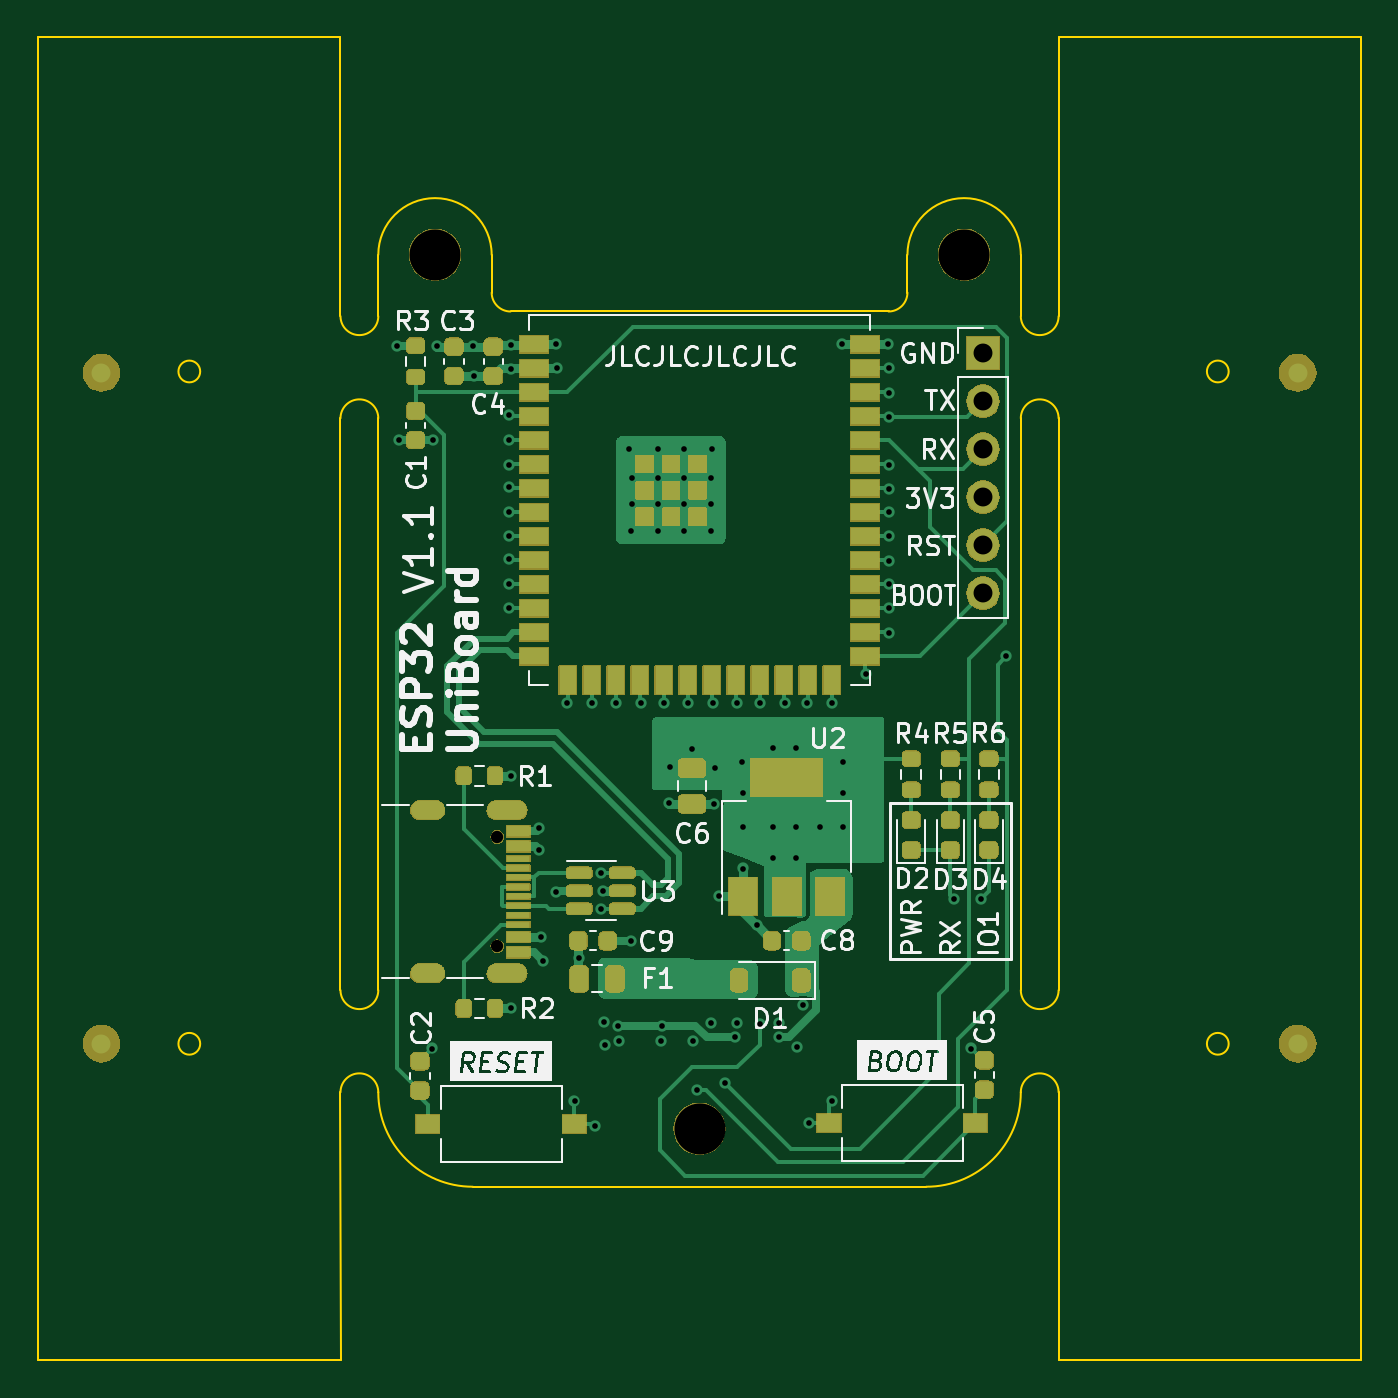
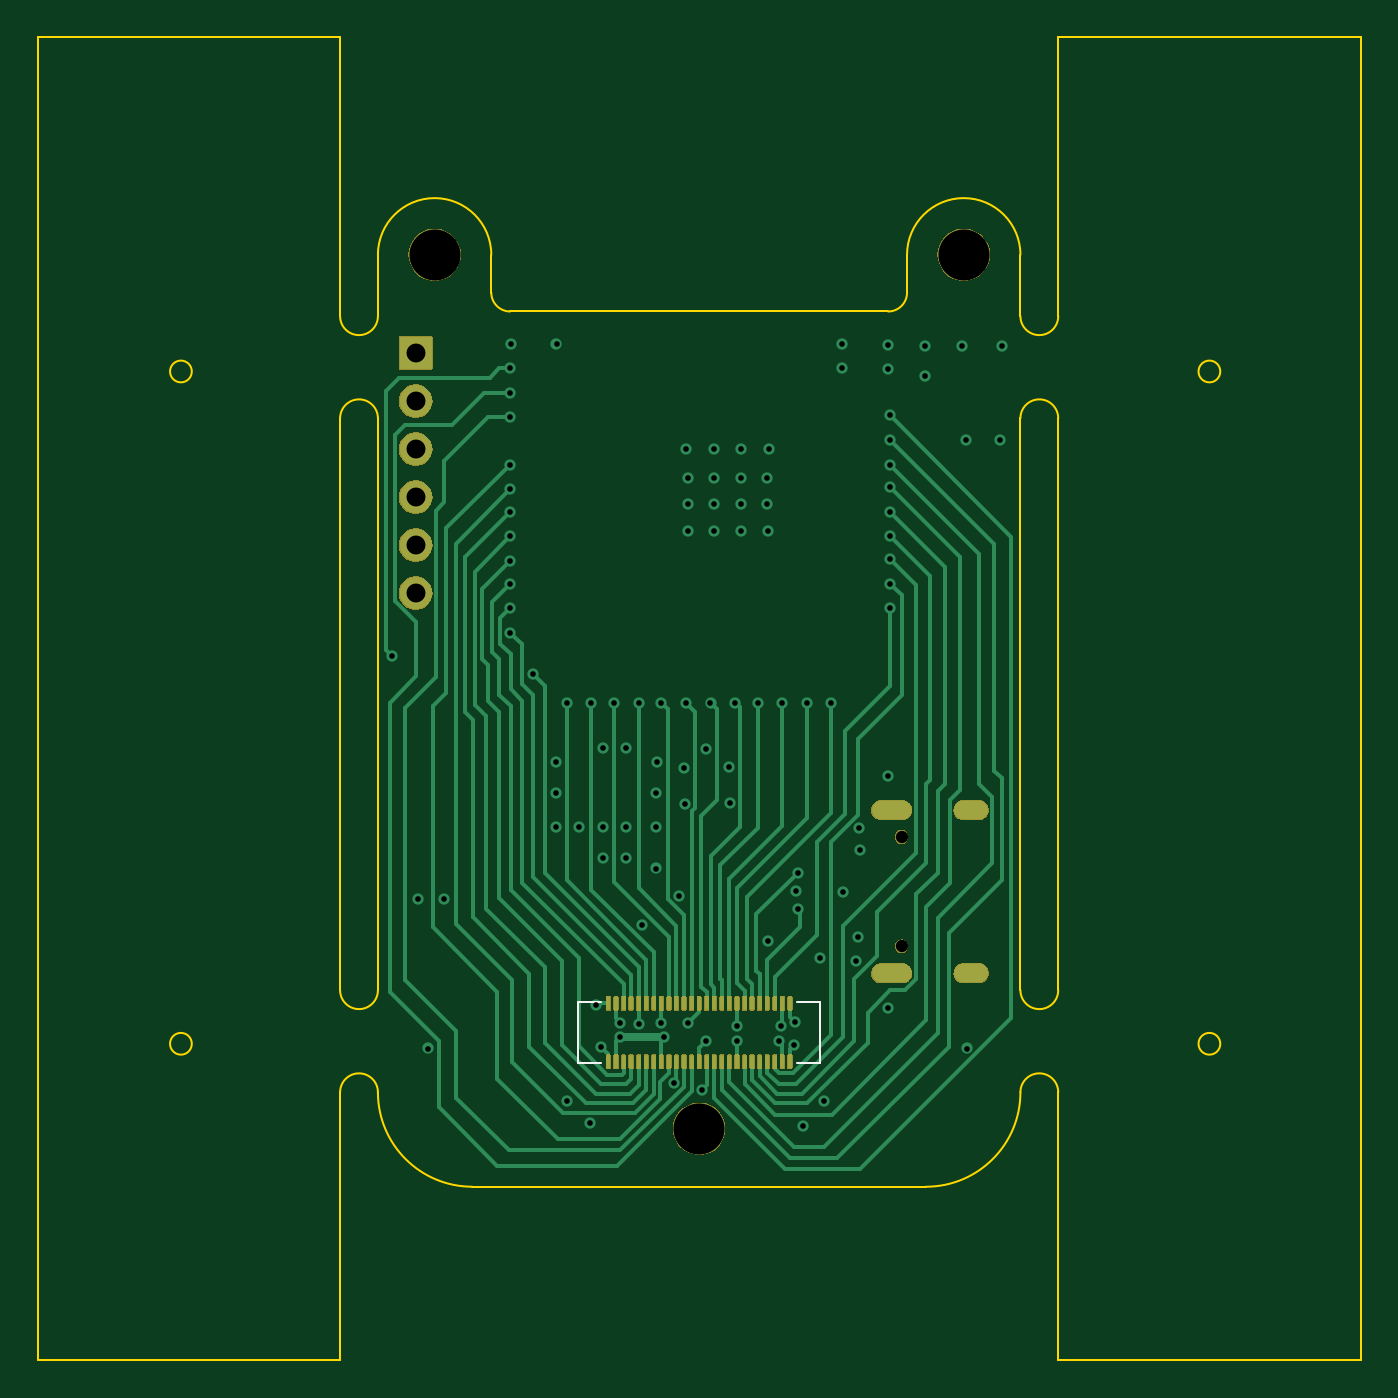
Circuit board: 13 layer files. Board 70.0 x 70.0 mm.
- bottom_copper: ESP32_UniBoard_panelized-B_Cu.gbr (24231 bytes)
- bottom_mask: ESP32_UniBoard_panelized-B_Mask.gbr (45612 bytes)
- paste: ESP32_UniBoard_panelized-B_Paste.gbr (2429 bytes)
- bottom_silk: ESP32_UniBoard_panelized-B_Silkscreen.gbr (849 bytes)
- outline: ESP32_UniBoard_panelized-Edge_Cuts.gbr (2893 bytes)
- top_copper: ESP32_UniBoard_panelized-F_Cu.gbr (39188 bytes)
- top_mask: ESP32_UniBoard_panelized-F_Mask.gbr (126526 bytes)
- paste: ESP32_UniBoard_panelized-F_Paste.gbr (5943 bytes)
- top_silk: ESP32_UniBoard_panelized-F_Silkscreen.gbr (71294 bytes)
- inner_copper: ESP32_UniBoard_panelized-In1_Cu.gbr (92991 bytes)
- inner_copper: ESP32_UniBoard_panelized-In2_Cu.gbr (121549 bytes)
- drill: ESP32_UniBoard_panelized-NPTH.drl (517 bytes)
- drill: ESP32_UniBoard_panelized-PTH.drl (2657 bytes)

=== bottom_copper: ESP32_UniBoard_panelized-B_Cu.gbr (24231 bytes, source omitted) ===
=== bottom_mask: ESP32_UniBoard_panelized-B_Mask.gbr (45612 bytes, source omitted) ===
=== paste: ESP32_UniBoard_panelized-B_Paste.gbr (2429 bytes, source withheld) ===
=== bottom_silk: ESP32_UniBoard_panelized-B_Silkscreen.gbr ===
%TF.GenerationSoftware,KiCad,Pcbnew,7.0.5-7.0.5~ubuntu23.04.1*%
%TF.CreationDate,2023-06-30T21:45:37+02:00*%
%TF.ProjectId,ESP32_UniBoard_panelized,45535033-325f-4556-9e69-426f6172645f,rev?*%
%TF.SameCoordinates,Original*%
%TF.FileFunction,Legend,Bot*%
%TF.FilePolarity,Positive*%
%FSLAX46Y46*%
G04 Gerber Fmt 4.6, Leading zero omitted, Abs format (unit mm)*
G04 Created by KiCad (PCBNEW 7.0.5-7.0.5~ubuntu23.04.1) date 2023-06-30 21:45:37*
%MOMM*%
%LPD*%
G01*
G04 APERTURE LIST*
%ADD10C,0.120000*%
G04 APERTURE END LIST*
D10*
%TO.C,J3*%
X114717300Y-86853200D02*
X115917300Y-86853200D01*
X114717300Y-90053200D02*
X114717300Y-86853200D01*
X114717300Y-90053200D02*
X115917300Y-90053200D01*
X127517300Y-86853200D02*
X126317300Y-86853200D01*
X127517300Y-90053200D02*
X126317300Y-90053200D01*
X127517300Y-90053200D02*
X127517300Y-86853200D01*
%TD*%
M02*

=== outline: ESP32_UniBoard_panelized-Edge_Cuts.gbr ===
%TF.GenerationSoftware,KiCad,Pcbnew,7.0.5-7.0.5~ubuntu23.04.1*%
%TF.CreationDate,2023-06-30T21:45:37+02:00*%
%TF.ProjectId,ESP32_UniBoard_panelized,45535033-325f-4556-9e69-426f6172645f,rev?*%
%TF.SameCoordinates,Original*%
%TF.FileFunction,Profile,NP*%
%FSLAX46Y46*%
G04 Gerber Fmt 4.6, Leading zero omitted, Abs format (unit mm)*
G04 Created by KiCad (PCBNEW 7.0.5-7.0.5~ubuntu23.04.1) date 2023-06-30 21:45:37*
%MOMM*%
%LPD*%
G01*
G04 APERTURE LIST*
%TA.AperFunction,Profile*%
%ADD10C,0.100000*%
%TD*%
G04 APERTURE END LIST*
D10*
X149117300Y-89053200D02*
G75*
G03*
X149117300Y-89053200I-576000J0D01*
G01*
X149117300Y-53477200D02*
G75*
G03*
X149117300Y-53477200I-576000J0D01*
G01*
X94693300Y-89053200D02*
G75*
G03*
X94693300Y-89053200I-576000J0D01*
G01*
X94693300Y-53477200D02*
G75*
G03*
X94693300Y-53477200I-576000J0D01*
G01*
X140117300Y-105803200D02*
X140117300Y-91618800D01*
X156117300Y-105803200D02*
X156117300Y-35803200D01*
X138117300Y-86218800D02*
G75*
G03*
X140117300Y-86218800I1000000J0D01*
G01*
X140117300Y-55953200D02*
G75*
G03*
X138117300Y-55953200I-1000000J0D01*
G01*
X140117300Y-86218800D02*
X140117300Y-55953200D01*
X138117300Y-50553200D02*
G75*
G03*
X140117300Y-50553200I1000000J0D01*
G01*
X140117300Y-50553200D02*
X140117300Y-35803200D01*
X140117300Y-105803200D02*
X156117300Y-105803200D01*
X140117300Y-91618800D02*
G75*
G03*
X138117300Y-91618800I-1000000J0D01*
G01*
X156117300Y-35803200D02*
X140117300Y-35803200D01*
X138117300Y-50553200D02*
X138117300Y-47303200D01*
X138117300Y-86218800D02*
X138117300Y-55953200D01*
X86117300Y-35803200D02*
X102117300Y-35803200D01*
X86108650Y-105803200D02*
X86117300Y-35803200D01*
X102125950Y-105803200D02*
X86108650Y-105803200D01*
X102125950Y-105803200D02*
X102117300Y-91618800D01*
X104117300Y-91618800D02*
G75*
G03*
X102117300Y-91618800I-1000000J0D01*
G01*
X102117300Y-86218800D02*
G75*
G03*
X104117300Y-86218800I1000000J0D01*
G01*
X104117300Y-55953200D02*
G75*
G03*
X102117300Y-55953200I-1000000J0D01*
G01*
X102117300Y-50553200D02*
G75*
G03*
X104117300Y-50553200I1000000J0D01*
G01*
X102117300Y-50553200D02*
X102117300Y-35803200D01*
X102117300Y-86218800D02*
X102117300Y-55953200D01*
X110117300Y-47303200D02*
G75*
G03*
X104117300Y-47303200I-3000000J0D01*
G01*
X133117300Y-96618800D02*
X109117300Y-96618800D01*
X104117300Y-50553200D02*
X104117300Y-47303200D01*
X138117300Y-47303200D02*
G75*
G03*
X132117300Y-47303200I-3000000J0D01*
G01*
X110117300Y-49303200D02*
G75*
G03*
X111117300Y-50303200I1000000J0D01*
G01*
X131117300Y-50303200D02*
G75*
G03*
X132117300Y-49303200I0J1000000D01*
G01*
X104117300Y-91618800D02*
G75*
G03*
X109117300Y-96618800I5000000J0D01*
G01*
X132117300Y-49303200D02*
X132117300Y-47303200D01*
X110117300Y-47303200D02*
X110117300Y-49303200D01*
X133117300Y-96618800D02*
G75*
G03*
X138117300Y-91618800I0J5000000D01*
G01*
X111117300Y-50303200D02*
X131117300Y-50303200D01*
X104117300Y-86218800D02*
X104117300Y-55953200D01*
M02*

=== top_copper: ESP32_UniBoard_panelized-F_Cu.gbr (39188 bytes, source omitted) ===
=== top_mask: ESP32_UniBoard_panelized-F_Mask.gbr (126526 bytes, source omitted) ===
=== paste: ESP32_UniBoard_panelized-F_Paste.gbr ===
%TF.GenerationSoftware,KiCad,Pcbnew,7.0.5-7.0.5~ubuntu23.04.1*%
%TF.CreationDate,2023-06-30T21:45:37+02:00*%
%TF.ProjectId,ESP32_UniBoard_panelized,45535033-325f-4556-9e69-426f6172645f,rev?*%
%TF.SameCoordinates,Original*%
%TF.FileFunction,Paste,Top*%
%TF.FilePolarity,Positive*%
%FSLAX46Y46*%
G04 Gerber Fmt 4.6, Leading zero omitted, Abs format (unit mm)*
G04 Created by KiCad (PCBNEW 7.0.5-7.0.5~ubuntu23.04.1) date 2023-06-30 21:45:37*
%MOMM*%
%LPD*%
G01*
G04 APERTURE LIST*
G04 Aperture macros list*
%AMRoundRect*
0 Rectangle with rounded corners*
0 $1 Rounding radius*
0 $2 $3 $4 $5 $6 $7 $8 $9 X,Y pos of 4 corners*
0 Add a 4 corners polygon primitive as box body*
4,1,4,$2,$3,$4,$5,$6,$7,$8,$9,$2,$3,0*
0 Add four circle primitives for the rounded corners*
1,1,$1+$1,$2,$3*
1,1,$1+$1,$4,$5*
1,1,$1+$1,$6,$7*
1,1,$1+$1,$8,$9*
0 Add four rect primitives between the rounded corners*
20,1,$1+$1,$2,$3,$4,$5,0*
20,1,$1+$1,$4,$5,$6,$7,0*
20,1,$1+$1,$6,$7,$8,$9,0*
20,1,$1+$1,$8,$9,$2,$3,0*%
G04 Aperture macros list end*
%ADD10R,1.250000X1.000000*%
%ADD11RoundRect,0.225000X-0.250000X0.225000X-0.250000X-0.225000X0.250000X-0.225000X0.250000X0.225000X0*%
%ADD12RoundRect,0.200000X-0.275000X0.200000X-0.275000X-0.200000X0.275000X-0.200000X0.275000X0.200000X0*%
%ADD13RoundRect,0.218750X0.256250X-0.218750X0.256250X0.218750X-0.256250X0.218750X-0.256250X-0.218750X0*%
%ADD14R,1.500000X0.900000*%
%ADD15R,0.900000X1.500000*%
%ADD16R,0.900000X0.900000*%
%ADD17RoundRect,0.243750X-0.243750X-0.456250X0.243750X-0.456250X0.243750X0.456250X-0.243750X0.456250X0*%
%ADD18RoundRect,0.200000X-0.200000X-0.275000X0.200000X-0.275000X0.200000X0.275000X-0.200000X0.275000X0*%
%ADD19RoundRect,0.225000X0.250000X-0.225000X0.250000X0.225000X-0.250000X0.225000X-0.250000X-0.225000X0*%
%ADD20RoundRect,0.225000X0.225000X0.250000X-0.225000X0.250000X-0.225000X-0.250000X0.225000X-0.250000X0*%
%ADD21R,1.240000X0.600000*%
%ADD22R,1.240000X0.300000*%
%ADD23RoundRect,0.150000X-0.512500X-0.150000X0.512500X-0.150000X0.512500X0.150000X-0.512500X0.150000X0*%
%ADD24RoundRect,0.225000X-0.225000X-0.250000X0.225000X-0.250000X0.225000X0.250000X-0.225000X0.250000X0*%
%ADD25R,1.500000X2.000000*%
%ADD26R,3.800000X2.000000*%
%ADD27RoundRect,0.225000X0.225000X0.375000X-0.225000X0.375000X-0.225000X-0.375000X0.225000X-0.375000X0*%
%ADD28RoundRect,0.250000X-0.475000X0.250000X-0.475000X-0.250000X0.475000X-0.250000X0.475000X0.250000X0*%
G04 APERTURE END LIST*
D10*
%TO.C,SW1*%
X114492300Y-93303200D03*
X106742300Y-93303200D03*
%TD*%
D11*
%TO.C,C2*%
X106317300Y-89978200D03*
X106317300Y-91528200D03*
%TD*%
%TO.C,C5*%
X136192300Y-89928200D03*
X136192300Y-91478200D03*
%TD*%
D10*
%TO.C,SW2*%
X127967300Y-93253200D03*
X135717300Y-93253200D03*
%TD*%
D12*
%TO.C,R4*%
X132320400Y-73962600D03*
X132320400Y-75612600D03*
%TD*%
D13*
%TO.C,D2*%
X132320400Y-78792500D03*
X132320400Y-77217500D03*
%TD*%
%TO.C,D4*%
X136423500Y-78792500D03*
X136423500Y-77217500D03*
%TD*%
D12*
%TO.C,R6*%
X136423500Y-73962600D03*
X136423500Y-75612600D03*
%TD*%
D13*
%TO.C,D3*%
X134391500Y-78792500D03*
X134391500Y-77217500D03*
%TD*%
D12*
%TO.C,R5*%
X134391500Y-73962600D03*
X134391500Y-75612600D03*
%TD*%
D14*
%TO.C,U1*%
X112367300Y-52043200D03*
X112367300Y-53313200D03*
X112367300Y-54583200D03*
X112367300Y-55853200D03*
X112367300Y-57123200D03*
X112367300Y-58393200D03*
X112367300Y-59663200D03*
X112367300Y-60933200D03*
X112367300Y-62203200D03*
X112367300Y-63473200D03*
X112367300Y-64743200D03*
X112367300Y-66013200D03*
X112367300Y-67283200D03*
X112367300Y-68553200D03*
D15*
X114132300Y-69803200D03*
X115402300Y-69803200D03*
X116672300Y-69803200D03*
X117942300Y-69803200D03*
X119212300Y-69803200D03*
X120482300Y-69803200D03*
X121752300Y-69803200D03*
X123022300Y-69803200D03*
X124292300Y-69803200D03*
X125562300Y-69803200D03*
X126832300Y-69803200D03*
X128102300Y-69803200D03*
D14*
X129867300Y-68553200D03*
X129867300Y-67283200D03*
X129867300Y-66013200D03*
X129867300Y-64743200D03*
X129867300Y-63473200D03*
X129867300Y-62203200D03*
X129867300Y-60933200D03*
X129867300Y-59663200D03*
X129867300Y-58393200D03*
X129867300Y-57123200D03*
X129867300Y-55853200D03*
X129867300Y-54583200D03*
X129867300Y-53313200D03*
X129867300Y-52043200D03*
D16*
X118217300Y-58363200D03*
X118217300Y-59763200D03*
X118217300Y-61163200D03*
X119617300Y-58363200D03*
X119617300Y-59763200D03*
X119617300Y-61163200D03*
X121017300Y-58363200D03*
X121017300Y-59763200D03*
X121017300Y-61163200D03*
%TD*%
D17*
%TO.C,F1*%
X114752800Y-85603200D03*
X116627800Y-85603200D03*
%TD*%
D18*
%TO.C,R2*%
X108640100Y-87182800D03*
X110290100Y-87182800D03*
%TD*%
D19*
%TO.C,C4*%
X110195300Y-53712200D03*
X110195300Y-52162200D03*
%TD*%
D12*
%TO.C,R3*%
X106089300Y-52112300D03*
X106089300Y-53762300D03*
%TD*%
D20*
%TO.C,C8*%
X126504800Y-83603200D03*
X124954800Y-83603200D03*
%TD*%
D21*
%TO.C,J1*%
X111529500Y-77803200D03*
X111529500Y-78603200D03*
D22*
X111529500Y-79753200D03*
X111529500Y-80753200D03*
X111529500Y-81253200D03*
X111529500Y-82253200D03*
D21*
X111529500Y-83403200D03*
X111529500Y-84203200D03*
X111529500Y-84203200D03*
X111529500Y-83403200D03*
D22*
X111529500Y-82753200D03*
X111529500Y-81753200D03*
X111529500Y-80253200D03*
X111529500Y-79253200D03*
D21*
X111529500Y-78603200D03*
X111529500Y-77803200D03*
%TD*%
D23*
%TO.C,U3*%
X114752800Y-80003200D03*
X114752800Y-80953200D03*
X114752800Y-81903200D03*
X117027800Y-81903200D03*
X117027800Y-80953200D03*
X117027800Y-80003200D03*
%TD*%
D24*
%TO.C,C9*%
X114708900Y-83603200D03*
X116258900Y-83603200D03*
%TD*%
D19*
%TO.C,C3*%
X108117300Y-53712300D03*
X108117300Y-52162300D03*
%TD*%
D25*
%TO.C,U2*%
X123429800Y-81253200D03*
X125729800Y-81253200D03*
D26*
X125729800Y-74953200D03*
D25*
X128029800Y-81253200D03*
%TD*%
D18*
%TO.C,R1*%
X108640100Y-74864600D03*
X110290100Y-74864600D03*
%TD*%
D11*
%TO.C,C1*%
X106089300Y-55562300D03*
X106089300Y-57112300D03*
%TD*%
D27*
%TO.C,D1*%
X126500000Y-85700000D03*
X123200000Y-85700000D03*
%TD*%
D28*
%TO.C,C6*%
X120717300Y-74453200D03*
X120717300Y-76353200D03*
%TD*%
M02*

=== top_silk: ESP32_UniBoard_panelized-F_Silkscreen.gbr (71294 bytes, source omitted) ===
=== inner_copper: ESP32_UniBoard_panelized-In1_Cu.gbr (92991 bytes, source omitted) ===
=== inner_copper: ESP32_UniBoard_panelized-In2_Cu.gbr (121549 bytes, source omitted) ===
=== drill: ESP32_UniBoard_panelized-NPTH.drl ===
M48
; DRILL file {KiCad 7.0.5-7.0.5~ubuntu23.04.1} date Fr 30 Jun 2023 21:46:09
; FORMAT={-:-/ absolute / inch / decimal}
; #@! TF.CreationDate,2023-06-30T21:46:09+02:00
; #@! TF.GenerationSoftware,Kicad,Pcbnew,7.0.5-7.0.5~ubuntu23.04.1
; #@! TF.FileFunction,NonPlated,1,4,NPTH
FMAT,2
INCH
; #@! TA.AperFunction,NonPlated,NPTH,ComponentDrill
T1C0.0256
; #@! TA.AperFunction,NonPlated,NPTH,ComponentDrill
T2C0.1063
%
G90
G05
T1
X4.3468Y-3.0753
X4.3468Y-3.3029
T2
X4.2172Y-1.8623
X4.7684Y-3.6832
X5.3196Y-1.8623
T0
M30

=== drill: ESP32_UniBoard_panelized-PTH.drl ===
M48
; DRILL file {KiCad 7.0.5-7.0.5~ubuntu23.04.1} date Fr 30 Jun 2023 21:46:09
; FORMAT={-:-/ absolute / inch / decimal}
; #@! TF.CreationDate,2023-06-30T21:46:09+02:00
; #@! TF.GenerationSoftware,Kicad,Pcbnew,7.0.5-7.0.5~ubuntu23.04.1
; #@! TF.FileFunction,Plated,1,4,PTH
FMAT,2
INCH
; #@! TA.AperFunction,Plated,PTH,ViaDrill
T1C0.0118
; #@! TA.AperFunction,Plated,PTH,ComponentDrill
T2C0.0236
; #@! TA.AperFunction,Plated,PTH,ComponentDrill
T3C0.0394
%
G90
G05
T1
X4.1375Y-2.0513
X4.1414Y-2.2491
X4.2113Y-3.5159
X4.2133Y-2.2482
X4.2212Y-2.0533
X4.2969Y-2.0533
X4.2979Y-2.1143
X4.3708Y-2.197
X4.3708Y-2.2482
X4.3708Y-2.2993
X4.3708Y-2.3466
X4.3708Y-2.3978
X4.3708Y-2.4489
X4.3708Y-2.4962
X4.3708Y-2.5474
X4.3708Y-2.5986
X4.3747Y-2.948
X4.3757Y-2.0493
X4.3757Y-2.0995
X4.3757Y-3.4322
X4.4337Y-3.1021
X4.4347Y-3.0572
X4.4376Y-3.2832
X4.4416Y-3.3338
X4.4685Y-3.189
X4.4702Y-2.0484
X4.4712Y-2.0986
X4.4928Y-2.7954
X4.5079Y-3.626
X4.5163Y-3.3265
X4.544Y-2.7954
X4.5512Y-3.6772
X4.563Y-3.1496
X4.563Y-3.2244
X4.5675Y-3.1887
X4.5692Y-3.4604
X4.5709Y-3.5079
X4.5952Y-2.7954
X4.5984Y-3.4685
X4.6012Y-3.5
X4.622Y-2.2677
X4.6247Y-3.2915
X4.626Y-2.437
X4.6267Y-2.3269
X4.6267Y-2.382
X4.6464Y-2.7954
X4.6818Y-2.2678
X4.6818Y-2.3269
X4.6818Y-2.382
X4.6818Y-2.4371
X4.689Y-3.5
X4.6897Y-3.4685
X4.6936Y-2.7954
X4.7044Y-3.005
X4.7064Y-2.9293
X4.7369Y-2.2678
X4.7369Y-2.3269
X4.7369Y-2.382
X4.7369Y-2.4371
X4.7448Y-2.7954
X4.7536Y-2.8919
X4.755Y-3.5009
X4.7633Y-3.6023
X4.7913Y-2.437
X4.792Y-2.3269
X4.792Y-2.382
X4.7923Y-3.4636
X4.7953Y-2.2677
X4.796Y-2.7954
X4.7989Y-3.007
X4.7999Y-2.9312
X4.8097Y-3.1989
X4.8218Y-3.5876
X4.8425Y-3.4921
X4.8471Y-2.7954
X4.8474Y-3.4622
X4.856Y-2.9194
X4.858Y-2.9844
X4.8583Y-3.0551
X4.8589Y-3.1409
X4.8875Y-3.259
X4.8937Y-3.4646
X4.8944Y-2.7954
X4.9213Y-2.8898
X4.9213Y-3.0551
X4.9213Y-3.1181
X4.9331Y-3.4618
X4.9331Y-3.4921
X4.9456Y-2.7954
X4.9685Y-2.8898
X4.9685Y-3.0551
X4.9685Y-3.1181
X4.9724Y-3.5118
X4.9843Y-3.4252
X4.9928Y-2.7954
X4.9967Y-3.6714
X5.0197Y-3.0551
X5.0433Y-3.626
X5.044Y-2.7954
X5.0656Y-2.0484
X5.0664Y-2.9184
X5.0664Y-2.9843
X5.0669Y-3.0551
X5.1149Y-2.7363
X5.1611Y-2.0484
X5.1621Y-2.0986
X5.1621Y-2.1497
X5.1621Y-2.2009
X5.1621Y-2.2993
X5.1621Y-2.3505
X5.1621Y-2.3978
X5.1621Y-2.4489
X5.1621Y-2.5001
X5.1621Y-2.5474
X5.1621Y-2.5986
X5.1621Y-2.6497
X5.2992Y-3.2047
X5.3334Y-3.5159
X5.3543Y-3.2047
X5.4078Y-2.6992
T3
X5.3589Y-2.0669
X5.3589Y-2.1669
X5.3589Y-2.2669
X5.3589Y-2.3669
X5.3589Y-2.4669
X5.3589Y-2.5669
T2
G00X4.2177Y-3.019
M15
G01X4.1862Y-3.019
M16
G05
G00X4.2177Y-3.3592
M15
G01X4.1862Y-3.3592
M16
G05
G00X4.389Y-3.019
M15
G01X4.3456Y-3.019
M16
G05
G00X4.389Y-3.3592
M15
G01X4.3456Y-3.3592
M16
G05
T0
M30

